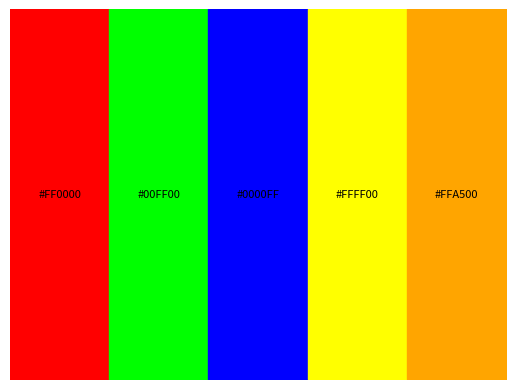

The script that saved this image:
import matplotlib.pyplot as plt


def generate_color_blocks(rgb_colors, output_file):
    num_blocks = len(rgb_colors)

    # 创建一个子图
    fig, ax = plt.subplots()

    # 设置坐标轴范围
    ax.set_xlim(0, num_blocks)
    ax.set_ylim(0, 1)

    # 隐藏坐标轴
    ax.axis('off')

    # 绘制色块和添加文本说明
    for i, rgb_color in enumerate(rgb_colors):
        # 将整数RGB转换为浮点数
        rgb_color_float = (rgb_color[0] / 255.0,
                           rgb_color[1] / 255.0, rgb_color[2] / 255.0)

        ax.fill_between([i, i+1], 0, 1, color=rgb_color_float)

        hex_color = '#{:02X}{:02X}{:02X}'.format(*rgb_color)
        # 添加文本说明
        rgb_text = f"{hex_color}"
        ax.text(i + 0.5, 0.5, rgb_text, color='black',
                ha='center', va='center', fontsize=8)

    # 保存图形为文件
    plt.savefig(output_file, bbox_inches='tight', pad_inches=0)

    # 显示图形（可选）
    plt.show()


# RGB三元组颜色列表，可以根据需要更改
rgb_colors = [(255, 0, 0), (0, 255, 0), (0, 0, 255),
              (255, 255, 0), (255, 165, 0)]

# 生成色块图并保存为PNG文件
output_file = "color_blocks_with_rgb_and_text.png"
generate_color_blocks(rgb_colors, output_file)

print(f"色块图已保存到 {output_file}")
